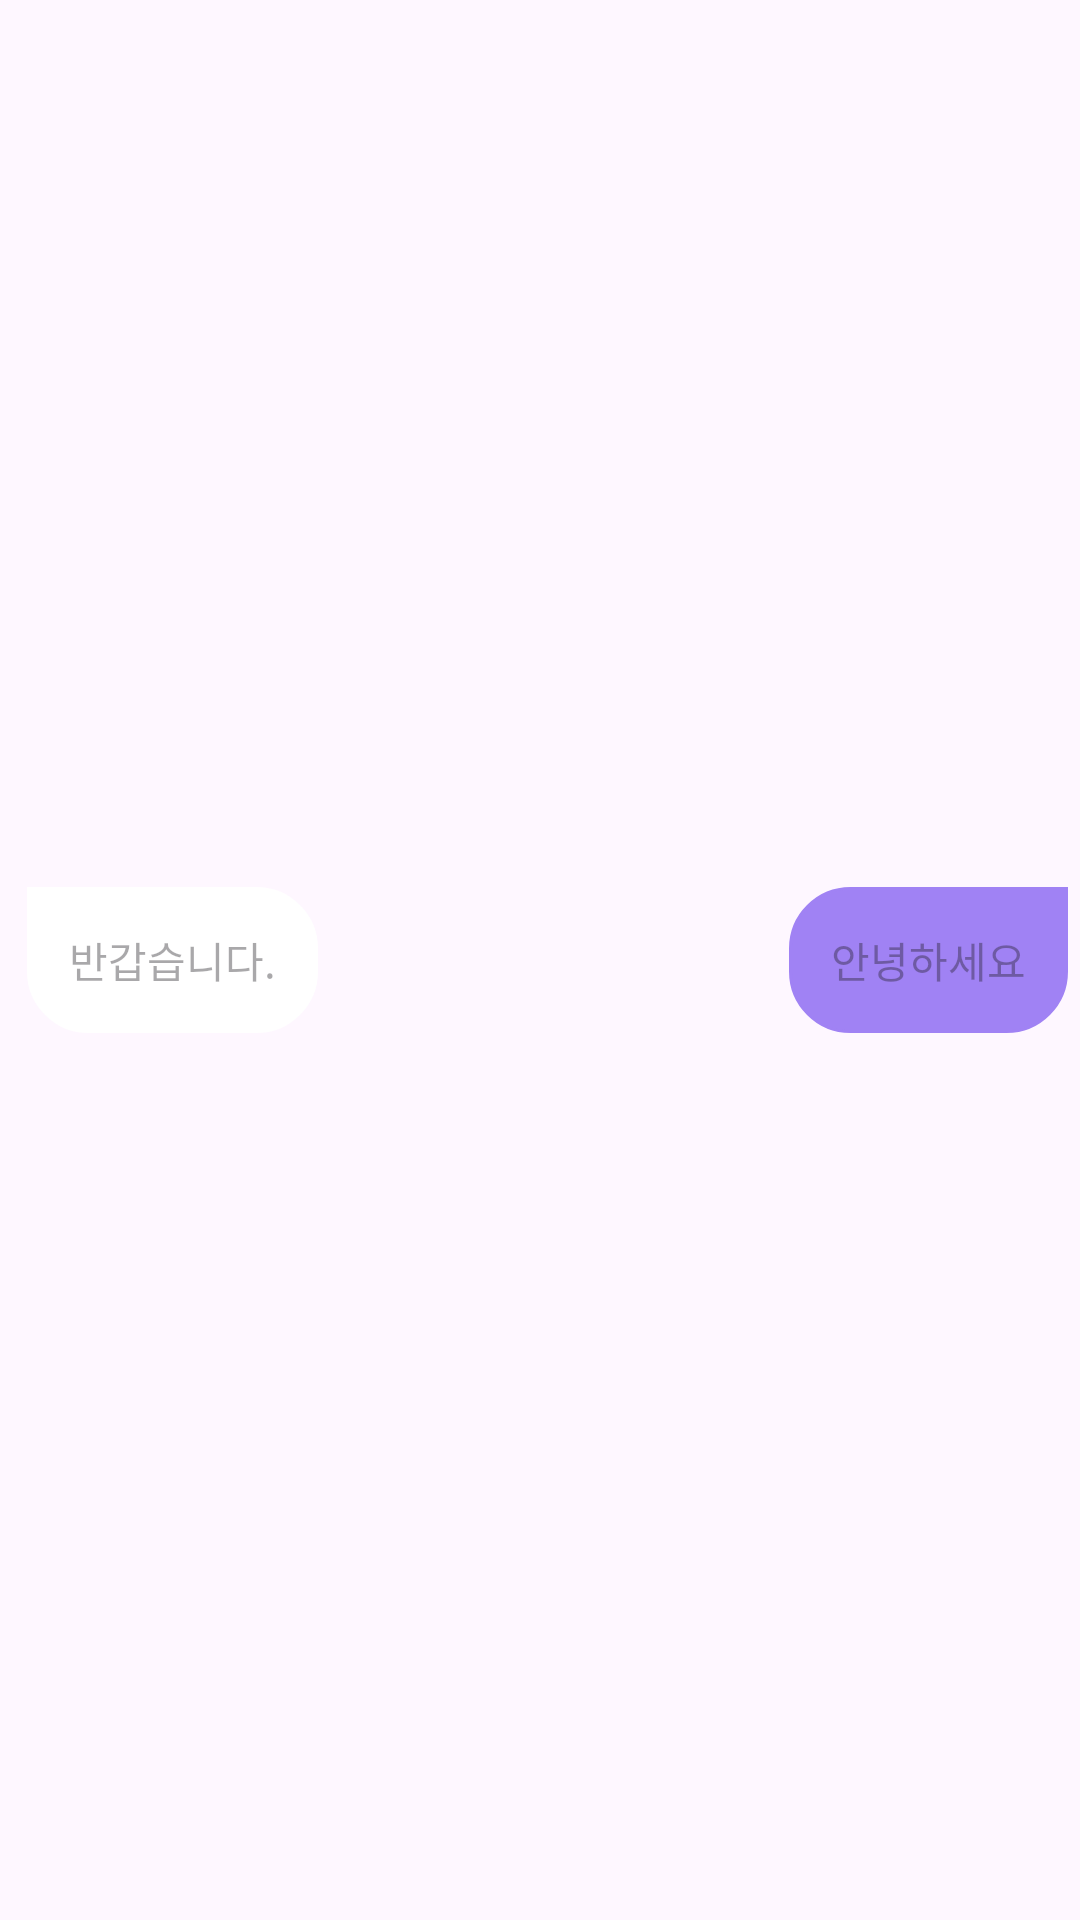

Layout XML and referenced resources for this Android screen:
<!-- AndroidManifest.xml: application theme Theme.MyCeleb -->
<!-- res/layout/message_item.xml -->
<?xml version="1.0" encoding="utf-8"?>
<layout
    xmlns:android="http://schemas.android.com/apk/res/android"
    xmlns:app="http://schemas.android.com/apk/res-auto">
    <data>
        <variable
            name="aiAnswer"
            type="String" />

        <variable
            name="userQuestion"
            type="String" />
    </data>

    <androidx.constraintlayout.widget.ConstraintLayout

        android:layout_width="match_parent"
        android:layout_height="wrap_content"
        >

        <androidx.appcompat.widget.LinearLayoutCompat
            android:layout_width="wrap_content"
            android:layout_height="wrap_content"
            android:layout_marginStart="5dp"
            android:orientation="horizontal"
            app:layout_constraintTop_toTopOf="parent"
            app:layout_constraintEnd_toEndOf="parent"
            app:layout_constraintBottom_toBottomOf="parent">

            <androidx.appcompat.widget.AppCompatTextView
                android:id="@+id/tv_message"
                android:layout_width="wrap_content"
                android:maxWidth="300dp"
                android:layout_height="wrap_content"
                android:layout_alignParentEnd="true"
                android:layout_marginStart="4dp"
                android:layout_marginTop="4dp"
                android:layout_marginEnd="4dp"
                android:layout_marginBottom="4dp"
                android:background="@drawable/question_box_shape"
                android:backgroundTint="@color/myCelebPurple"
                android:padding="14dp"
                android:text="@{userQuestion}"
                android:fontFamily="@font/pretendard"
                android:hint="안녕하세요"
                android:textColor="@color/white"
                android:textSize="14sp"
                app:layout_constraintTop_toTopOf="parent"
                app:layout_constraintBottom_toBottomOf="parent"
                app:layout_constraintEnd_toEndOf="parent"/>


        </androidx.appcompat.widget.LinearLayoutCompat>

        <androidx.appcompat.widget.LinearLayoutCompat
            android:layout_width="wrap_content"
            android:layout_height="wrap_content"
            android:layout_marginStart="5dp"
            android:orientation="horizontal"
            app:layout_constraintTop_toTopOf="parent"
            app:layout_constraintStart_toStartOf="parent"
            app:layout_constraintBottom_toBottomOf="parent">

            <androidx.appcompat.widget.AppCompatTextView
                android:id="@+id/tv_bot_message"
                android:layout_width="wrap_content"
                android:maxWidth="300dp"
                android:layout_height="wrap_content"
                android:layout_alignParentStart="true"
                android:layout_marginStart="4dp"
                android:layout_marginTop="4dp"
                android:layout_marginEnd="4dp"
                android:layout_marginBottom="4dp"
                android:background="@drawable/answer_box_shape"
                android:backgroundTint="@color/white"
                android:padding="14dp"
                android:text="@{aiAnswer}"
                android:fontFamily="@font/pretendard"
                android:textColor="@color/myCelebTextBlack"
                android:textSize="14sp"
                android:hint="반갑습니다."
                android:visibility="visible" />
        </androidx.appcompat.widget.LinearLayoutCompat>

    </androidx.constraintlayout.widget.ConstraintLayout>
</layout>
<!-- resources referenced by this layout -->
<resources>
  <color name="myCelebPurple">#A082F4</color>
  <color name="myCelebTextBlack">#111111</color>
  <color name="white">#FFFFFFFF</color>
  <!-- drawable answer_box_shape (drawable) -->
  <?xml version="1.0" encoding="utf-8"?>
  <shape xmlns:android="http://schemas.android.com/apk/res/android"
      android:shape="rectangle" >
      <solid android:color="@null"/>
      <corners android:bottomRightRadius="20dp"
          android:bottomLeftRadius="20dp"
          android:topRightRadius="20dp"/>
      <stroke
          android:width="1dp"
          android:color="#C6C9D0" />
  </shape>
  <!-- drawable question_box_shape (drawable) -->
  <?xml version="1.0" encoding="utf-8"?>
  <shape xmlns:android="http://schemas.android.com/apk/res/android"
      android:shape="rectangle" >
      <solid android:color="@null"/>
      <corners android:bottomRightRadius="20dp"
          android:bottomLeftRadius="20dp"
          android:topLeftRadius="20dp"/>
      <stroke
          android:width="1dp"
          android:color="#C6C9D0" />
  </shape>
  <style name="Theme.MyCeleb" parent="Base.Theme.MyCeleb" />
  <style name="Base.Theme.MyCeleb" parent="Theme.Material3.DayNight.NoActionBar">
          <item name="android:statusBarColor">@color/white</item>
          <item name="android:windowLightStatusBar">true</item>
      </style>
</resources>
